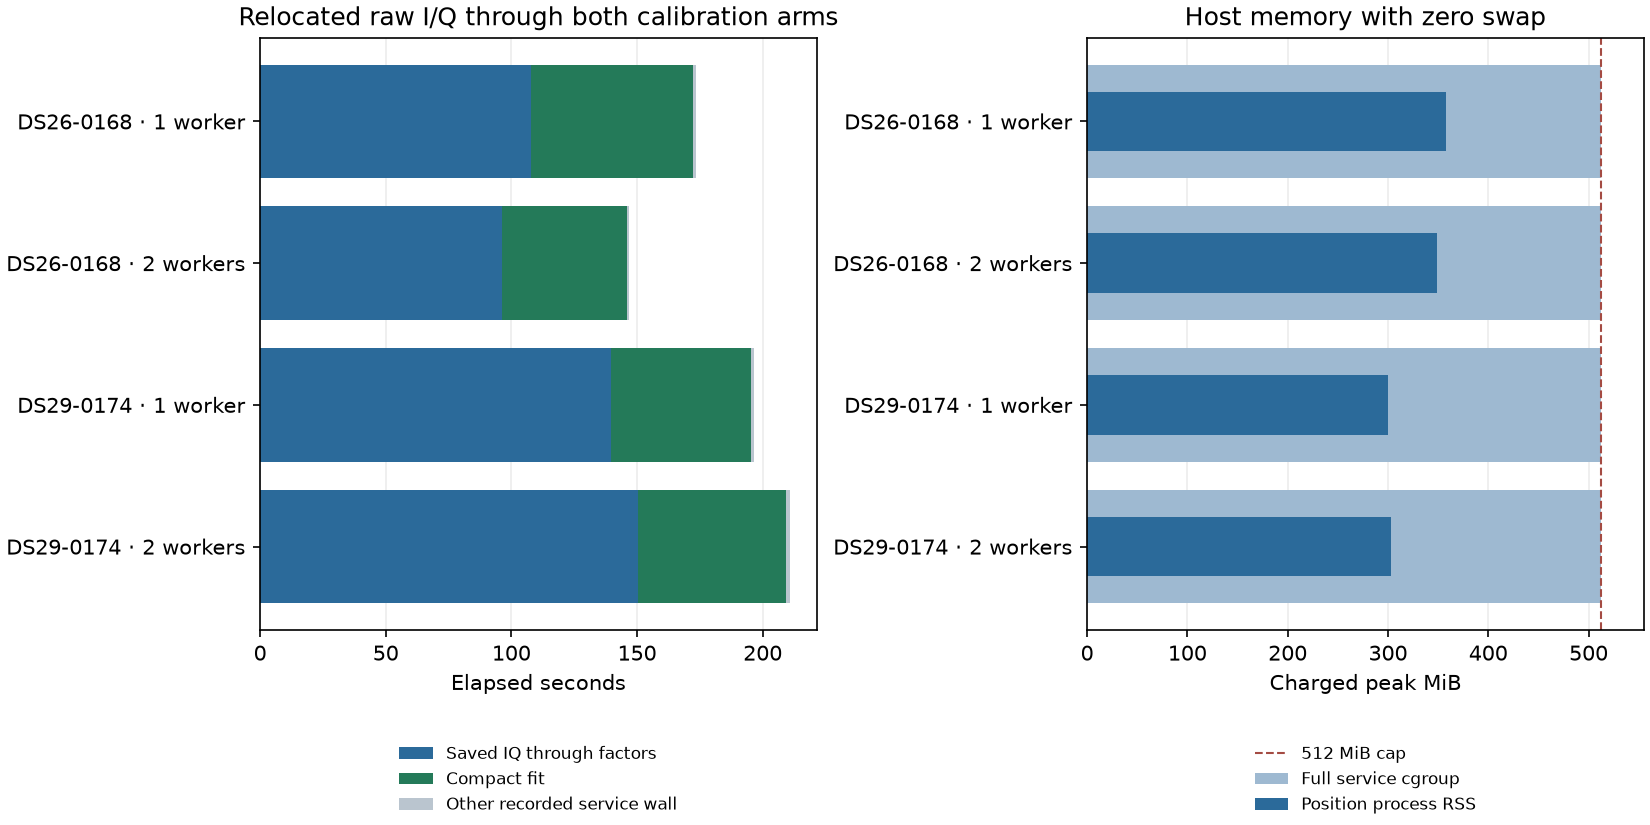

Data behind this chart, as committed beside it:
id, variant, scheduled_order, edge, cpu_pair, service_status, raw_windows, raw_clock_span_s, nominal_stored_iq_s, raw_valid, raw_invalid, native_probes, primary_calls, partner_calls, physical_receiver_calls, authenticated_chunks, compressed_bytes, raw_child_wall_s, raw_child_cpu_s, raw_through_factor_wall_s, raw_through_factor_cpu_s, visits_p50_ms, visits_p95_ms, visits_20ms_count
DS26-0168, 1, 1, lower, 6/7, completed, 6774, 300, 135.5, 6774, 0, 13548, 6774, 2486, 9260, 106, 8099234398, 104, 99.82, 107.6, 103.2, 8.535, 20.19, 6381
DS26-0168, 2, 2, lower, 6/7, completed, 6774, 300, 135.5, 6774, 0, 13548, 6774, 2486, 9260, 106, 8099234398, 92.68, 101.3, 96.14, 104.6, 16.9, 40.11, 4599
DS29-0174, 1, 2, upper, 8/9, completed, 6774, 300, 135.5, 6704, 70, 13408, 6704, 2098, 8802, 106, 8229626348, 134.1, 132.3, 139.5, 136.9, 12.1, 28.55, 4657
DS29-0174, 2, 1, upper, 8/9, completed, 6774, 300, 135.5, 6704, 70, 13408, 6704, 2098, 8802, 106, 8229626348, 145.7, 159.7, 150.2, 164.3, 28.09, 66.78, 1404
